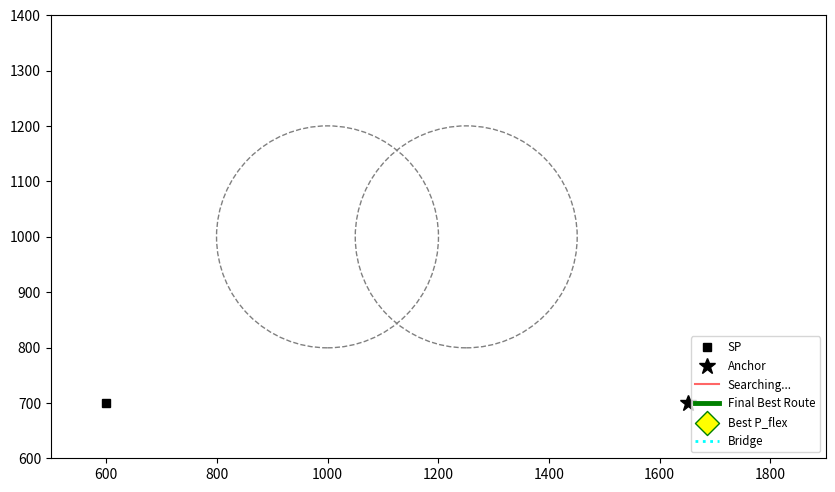

The matplotlib source for this figure: (Note: this script raises an exception after producing the figure.)
import numpy as np
import matplotlib.pyplot as plt
import pandas as pd
import os
from matplotlib.animation import FuncAnimation, PillowWriter
from typing import Dict, Tuple, List

# ==============================================================================
# [1] CORE PHYSICS & MODELS
# ==============================================================================
SPEED_OF_LIGHT = 299792458.0
PARAMS = {
    'UAV_ALTITUDE': 50.0, 
    'UAV_MAX_SPEED': 20.0,
    'GN_TRANSMIT_POWER_DBM': -40.0, 
    'NOISE_POWER_SPECTRAL_DENSITY_DBM': -174.0,
    'BANDWIDTH': 2e6, 
    'SNR_THRESHOLD_DB': 2.6, 
    'PATH_LOSS_EXPONENT': 1.3165,
    'LOS_ADDITIONAL_LOSS_DB': 3.0, 
    'NLOS_ADDITIONAL_LOSS_DB': 13.0,
    'LOS_PROBABILITY_PARAMS': {"a": 11.95, "beta": 0.14},
    'NUMERICAL_INTEGRATION_STEPS': 100,
    'CARRIER_FREQUENCY': 2e9
}

def db_to_linear(db: float): return 10**(db / 10.0)

class TrajectoryOptimizer:
    def __init__(self, params: Dict):
        self.params = params
        self.uav_alt = params['UAV_ALTITUDE']
        self.v_max = params['UAV_MAX_SPEED']
        self.steps = params['NUMERICAL_INTEGRATION_STEPS']
        self.tx_w = 10**((params['GN_TRANSMIT_POWER_DBM'] - 30) / 10.0)
        self.noise_w = 10**((params['NOISE_POWER_SPECTRAL_DENSITY_DBM'] - 30) / 10.0) * params['BANDWIDTH']
        self.comm_radius = self._calc_radius()

    def _calc_radius(self):
        thresh = db_to_linear(self.params['SNR_THRESHOLD_DB'])
        low, high = 0.0, 1000.0
        for _ in range(40):
            mid = (low + high) / 2
            d3d = np.sqrt(mid**2 + self.uav_alt**2)
            if d3d == 0: continue
            elev = np.degrees(np.arcsin(self.uav_alt / d3d))
            fc, eta = self.params['CARRIER_FREQUENCY'], self.params['PATH_LOSS_EXPONENT']
            fspl = ((4*np.pi*fc/SPEED_OF_LIGHT)**eta) * (d3d**eta)
            p_los = 1.0/(1.0+11.95*np.exp(-0.14*(elev-11.95)))
            xi_l, xi_n = db_to_linear(3.0), db_to_linear(13.0)
            pl = fspl * (p_los*(xi_l-xi_n)+xi_n)
            snr = self.tx_w / (self.noise_w * pl)
            if snr >= thresh: low = mid
            else: high = mid
        return low

    def calc_rate(self, p, gn):
        p_arr = np.array(p).flatten()
        gn_arr = np.array(gn).flatten()
        d2d = np.linalg.norm(p_arr - gn_arr)
        d3d = np.sqrt(d2d**2 + self.uav_alt**2)
        elev = np.degrees(np.arcsin(self.uav_alt / d3d))
        fc, eta = self.params['CARRIER_FREQUENCY'], self.params['PATH_LOSS_EXPONENT']
        fspl = ((4*np.pi*fc/SPEED_OF_LIGHT)**eta) * (d3d**eta)
        p_los = 1.0/(1.0+11.95*np.exp(-0.14*(elev-11.95)))
        xi_l, xi_n = db_to_linear(3.0), db_to_linear(13.0)
        pl = fspl * (p_los*(xi_l-xi_n)+xi_n)
        snr = self.tx_w / (self.noise_w * pl)
        return self.params['BANDWIDTH'] * np.log2(1 + snr)

    def _calc_data(self, start, end, gn):
        p1, p2 = np.array(start).flatten(), np.array(end).flatten()
        vec = p2 - p1
        dist = np.linalg.norm(vec)
        if dist < 1e-3: return 0
        dt = (dist/self.v_max)/self.steps
        total = 0
        for i in range(self.steps):
            total += self.calc_rate(p1 + ((i+0.5)/self.steps)*vec, gn) * dt
        return total

    def find_v_shape(self, fip, fop, gn, req):
        p1, p2 = np.array(fip).flatten(), np.array(fop).flatten()
        gn_pt = np.array(gn).flatten()
        q = (p1 + p2)/2.0
        if np.linalg.norm(p2 - p1) < 1e-6: return q
        v_perp = np.array([p2[1]-p1[1], p1[0]-p2[0]])
        v_perp = v_perp / np.linalg.norm(v_perp)
        low, high = 0.0, self.comm_radius
        best_d = high
        for _ in range(15):
            mid = (low + high)/2.0
            c1, c2 = q + mid*v_perp, q - mid*v_perp
            oh = c1 if np.linalg.norm(c1-gn_pt) < np.linalg.norm(c2-gn_pt) else c2
            if self._calc_data(p1, oh, gn_pt) + self._calc_data(oh, p2, gn_pt) >= req:
                best_d, high = mid, mid
            else: low = mid
        c_fin = q + best_d*v_perp
        c_fin2 = q - best_d*v_perp
        return c_fin if np.linalg.norm(c_fin-gn_pt) < np.linalg.norm(c_fin2-gn_pt) else c_fin2

# ==============================================================================
# [2] VISUAL SANDBOX CLASS
# ==============================================================================
class VisualSandbox:
    def __init__(self, req1_mbit: float = 40.0, req2_mbit: float = 40.0):
        """
        Initializes the sandbox with individual data requirements.
        :param req1_mbit: Data required for Ground Node 1 (in Mbits)
        :param req2_mbit: Data required for Ground Node 2 (in Mbits)
        """
        self.opt = TrajectoryOptimizer(PARAMS)
        self.R = self.opt.comm_radius
        self.gn1 = np.array([1000.0, 1000.0])
        self.gn2 = np.array([1000.0 + 1.25 * self.R, 1000.0])
        self.sp = np.array([600.0, 700.0])
        self.anchor = np.array([1000.0 + 1.25 * self.R + 400.0, 700.0])
        
        # Individual data requirements converted to bits
        self.req1 = req1_mbit * 1e6
        self.req2 = req2_mbit * 1e6

    def get_path_segments(self, p_flex):
        angles = np.linspace(0, 2*np.pi, 18, endpoint=False)
        fip_cands = [self.gn1 + self.R * np.array([np.cos(a), np.sin(a)]) for a in angles]
        fop_cands = [self.gn2 + self.R * np.array([np.cos(a), np.sin(a)]) for a in angles]
        
        hover_rate1 = self.opt.calc_rate(self.gn1, self.gn1)
        hover_rate2 = self.opt.calc_rate(self.gn2, self.gn2)
        
        # --- Optimize leg for GN1 ---
        best_t1, best_pts1 = float('inf'), None
        for fip in fip_cands:
            t_in = np.linalg.norm(fip - self.sp) / self.opt.v_max
            
            c_max1 = self.opt._calc_data(fip, self.gn1, self.gn1) + self.opt._calc_data(self.gn1, p_flex, self.gn1)
            
            if self.req1 <= c_max1:
                oh = self.opt.find_v_shape(fip, p_flex, self.gn1, self.req1)
                t_collect_theo = (np.linalg.norm(oh - fip) + np.linalg.norm(p_flex - oh)) / self.opt.v_max
            else:
                oh = self.gn1
                t_flight = (np.linalg.norm(fip - oh) + np.linalg.norm(p_flex - oh)) / self.opt.v_max
                t_hover = (self.req1 - c_max1) / hover_rate1
                t_collect_theo = t_flight + t_hover
            
            phy_dist = np.linalg.norm(oh - fip) + np.linalg.norm(p_flex - oh)
            t_col = max(t_collect_theo, phy_dist / self.opt.v_max)
            
            if t_in + t_col < best_t1:
                best_t1, best_pts1 = t_in + t_col, (fip, oh)
        
        # --- Optimize leg for GN2 ---
        best_t2, best_pts2 = float('inf'), None
        for fop in fop_cands:
            c_max2 = self.opt._calc_data(p_flex, self.gn2, self.gn2) + self.opt._calc_data(self.gn2, fop, self.gn2)
            
            if self.req2 <= c_max2:
                oh = self.opt.find_v_shape(p_flex, fop, self.gn2, self.req2)
                t_collect_theo = (np.linalg.norm(oh - p_flex) + np.linalg.norm(fop - oh)) / self.opt.v_max
            else:
                oh = self.gn2
                t_flight = (np.linalg.norm(p_flex - oh) + np.linalg.norm(fop - oh)) / self.opt.v_max
                t_hover = (self.req2 - c_max2) / hover_rate2
                t_collect_theo = t_flight + t_hover
                
            phy_dist = np.linalg.norm(oh - p_flex) + np.linalg.norm(fop - oh)
            t_col = max(t_collect_theo, phy_dist / self.opt.v_max)
            
            t_out = np.linalg.norm(self.anchor - fop) / self.opt.v_max
            
            if t_col + t_out < best_t2:
                best_t2, best_pts2 = t_col + t_out, (oh, fop)
                
        return best_t1 + best_t2, best_pts1, best_pts2

    def get_skeleton(self, n):
        c1, c2 = self.gn1, self.gn2
        d = np.linalg.norm(c2-c1)
        la = [c1 + t*(c2-c1) for t in np.linspace((d-self.R)/d, self.R/d, n//2)]
        mid = (c1+c2)/2.0
        v_perp = np.array([c2[1]-c1[1], c1[0]-c2[0]])
        v_perp = v_perp / np.linalg.norm(v_perp)
        h = np.sqrt(max(0, self.R**2 - (d/2.0)**2))
        tip = mid + h*v_perp
        if np.linalg.norm(self.sp - tip) > np.linalg.norm(self.sp - (mid - h*v_perp)): tip = mid - h*v_perp
        lb = [mid + t*(tip-mid) for t in np.linspace(0, 1, n - n//2 + 1)[1:]]
        return la, lb

    def animate_strategy(self, strategy_type, filename):
        fig, ax = plt.subplots(figsize=(10, 8))
        ax.set_aspect('equal')
        ax.set_xlim(500, 1900); ax.set_ylim(600, 1400)
        ax.add_patch(plt.Circle(self.gn1, self.R, color='gray', fill=False, linestyle='--'))
        ax.add_patch(plt.Circle(self.gn2, self.R, color='gray', fill=False, linestyle='--'))
        ax.plot(self.sp[0], self.sp[1], 'ks', label='SP')
        ax.plot(self.anchor[0], self.anchor[1], 'k*', markersize=12, label='Anchor')

        line_path, = ax.plot([], [], 'r-', linewidth=1.5, alpha=0.6, label='Searching...')
        line_best, = ax.plot([], [], 'g-', linewidth=3.5, label='Final Best Route', zorder=10)
        scat_all = ax.scatter([], [], c='blue', s=15, alpha=0.3)
        scat_now = ax.scatter([], [], c='red', s=100, edgecolors='black', zorder=5)
        scat_best = ax.scatter([], [], c='yellow', marker='D', s=150, edgecolors='green', label='Best P_flex', zorder=11)
        bridge_line, = ax.plot([], [], 'cyan', linestyle=':', linewidth=2, label='Bridge')
        text_info = ax.text(0.02, 0.90, '', transform=ax.transAxes, bbox=dict(facecolor='white', alpha=0.8))

        frames_data = []
        global_best_p, global_min_t = None, float('inf')

        if strategy_type == 1:
            la, lb = self.get_skeleton(10)
            p_list = la + lb
            for p in p_list:
                t_val, _, _ = self.get_path_segments(p)
                if t_val < global_min_t: global_min_t, global_best_p = t_val, p
                frames_data.append({'p': p, 'msg': 'Skeleton Search', 'is_final': False})
        else:
            la, lb = self.get_skeleton(10)
            ba, bb, ma, mb = None, None, float('inf'), float('inf')
            for p in la:
                t_val, _, _ = self.get_path_segments(p)
                if t_val < global_min_t: global_min_t, global_best_p = t_val, p
                if t_val < ma: ma, ba = t_val, p
                frames_data.append({'p': p, 'msg': 'Axial Search (A)', 'is_final': False})
            for p in lb:
                t_val, _, _ = self.get_path_segments(p)
                if t_val < global_min_t: global_min_t, global_best_p = t_val, p
                if t_val < mb: mb, bb = t_val, p
                frames_data.append({'p': p, 'msg': 'Axial Search (B)', 'is_final': False})
            for t_val_bridge in np.linspace(0, 1, 7)[1:-1]:
                p = ba + t_val_bridge*(bb-ba)
                t_total, _, _ = self.get_path_segments(p)
                if t_total < global_min_t: global_min_t, global_best_p = t_total, p
                frames_data.append({'p': p, 'msg': 'Bridge Search', 'ba': ba, 'bb': bb, 'is_final': False})

        for _ in range(5):
            frames_data.append({'p': global_best_p, 'msg': 'FINAL SELECTION', 'is_final': True})

        def update(i):
            d = frames_data[i]
            p = d['p']
            total_t, pts1, pts2 = self.get_path_segments(p)
            xpath = [self.sp[0], pts1[0][0], pts1[1][0], p[0], pts2[0][0], pts2[1][0], self.anchor[0]]
            ypath = [self.sp[1], pts1[0][1], pts1[1][1], p[1], pts2[0][1], pts2[1][1], self.anchor[1]]

            if d['is_final']:
                line_best.set_data(xpath, ypath)
                scat_best.set_offsets([p])
                line_path.set_alpha(0); scat_now.set_alpha(0)
            else:
                line_path.set_data(xpath, ypath)
                scat_now.set_offsets([p])
                scat_all.set_offsets([fd['p'] for fd in frames_data[:i+1] if not fd['is_final']])

            if 'ba' in d: bridge_line.set_data([d['ba'][0], d['bb'][0]], [d['ba'][1], d['bb'][1]])
            else: bridge_line.set_data([], [])

            text_info.set_text(
                f"Strategy {strategy_type}\n"
                f"Req GN1: {self.req1/1e6:.0f}Mb, GN2: {self.req2/1e6:.0f}Mb\n"
                f"{d['msg']}\n"
                f"Total Time: {total_t:.2f}s"
            )
            return line_path, line_best, scat_all, scat_now, scat_best, bridge_line, text_info

        ani = FuncAnimation(fig, update, frames=len(frames_data), blit=False)
        ax.legend(loc='lower right', fontsize='small')
        print(f"Generating: {filename}...")
        ani.save(filename, writer=PillowWriter(fps=2))
        plt.close(fig)
        return global_min_t

# ==============================================================================
# [3] MAIN EXECUTION
# ==============================================================================
import os

if __name__ == "__main__":
    req_list = [8.0, 24.0, 40.0, 80.0, 120.0, 160.0, 200.0] 
    results_data = []
    
    output_dir = "sandbox_gifs"
    if not os.path.exists(output_dir):
        os.makedirs(output_dir)
        print(f"Created directory: {output_dir}")

    total_combinations = len(req_list) * len(req_list)
    current_count = 0

    print(f"Starting batch generation for {total_combinations} combinations (total {total_combinations * 2} GIF files)...")

    for req_gn1 in req_list:
        for req_gn2 in req_list:
            current_count += 1
            print(f"\n[{current_count}/{total_combinations}] Processing GN1: {int(req_gn1)}Mb, GN2: {int(req_gn2)}Mb ...")
            
            sandbox = VisualSandbox(req1_mbit=req_gn1, req2_mbit=req_gn2)
            
            filename_strategy_1 = os.path.join(output_dir, f"strategy_1_t_shape_{int(req_gn1)}_{int(req_gn2)}.gif")
            filename_strategy_2 = os.path.join(output_dir, f"strategy_2_triangular_{int(req_gn1)}_{int(req_gn2)}.gif")
            
            t1 = sandbox.animate_strategy(1, filename_strategy_1)
            t2 = sandbox.animate_strategy(2, filename_strategy_2)
            
            results_data.append({
                "GN1_Mbit": req_gn1,
                "GN2_Mbit": req_gn2,
                "Strategy_1_Time": round(t1, 2), 
                "Strategy_2_Time": round(t2, 2),
                "Improvement": round(t1 - t2, 2)
            })
            
    print(f"\nSUCCESS: All {total_combinations * 2} GIF files successfully generated and saved to '{output_dir}' directory!")
    
    df = pd.DataFrame(results_data)
    print("\n--- Strategy Comparison Table ---")
    print(df.to_string(index=False))
    df.to_csv(os.path.join(output_dir, "comparison_results.csv"), index=False)
